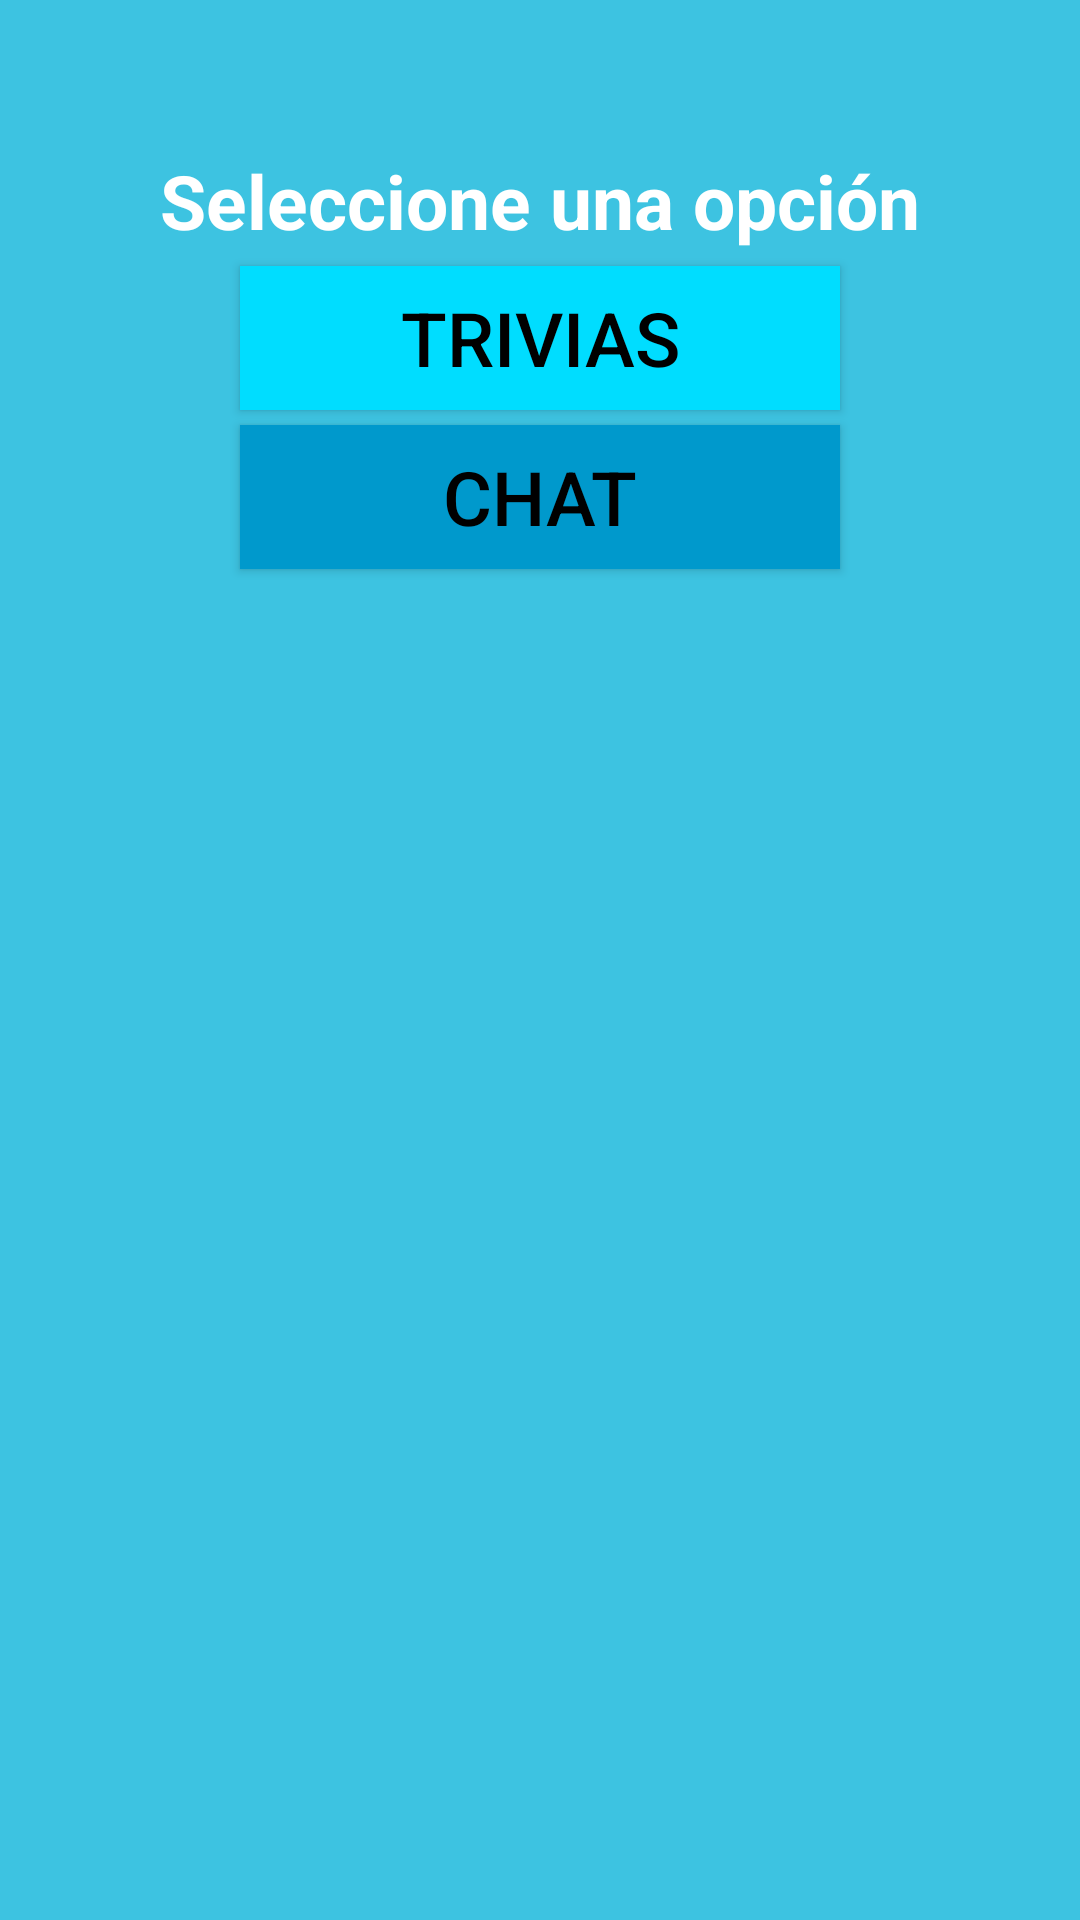

Here is an Android app screen rendered from its layout file. Give the layout XML and the strings, colors and styles it references.
<!-- AndroidManifest.xml: application theme AppTheme -->
<!-- res/layout/principal_menu.xml -->
<?xml version="1.0" encoding="utf-8"?>
<LinearLayout xmlns:android="http://schemas.android.com/apk/res/android"
    android:orientation="vertical" android:layout_width="match_parent"
    android:layout_height="match_parent"
    android:background="#3dc3e1">

    <TextView
        android:layout_width="match_parent"
        android:layout_height="wrap_content"
        android:layout_centerHorizontal="true"
        android:layout_gravity="center"
        android:layout_marginTop="50dp"
        android:gravity="center"
        android:text="Seleccione una opción"
        android:textColor="#ffffff"
        android:textStyle="bold"
        android:textSize="25.0sp"/>


    <Button
        android:id="@+id/btntri"
        android:layout_width="match_parent"
        android:layout_height="wrap_content"
        android:layout_gravity="center"
        android:layout_marginLeft="80dp"
        android:layout_marginRight="80dp"
        android:layout_marginTop="5dp"
        android:background="@android:color/holo_blue_bright"
        android:gravity="center"
        android:text="Trivias"
        android:textColor="#000000"
        android:textSize="25.0sp" />

    <Button
        android:id="@+id/btnchat"
        android:layout_width="match_parent"
        android:layout_height="wrap_content"
        android:layout_gravity="center"
        android:layout_marginLeft="80dp"
        android:layout_marginRight="80dp"
        android:layout_marginTop="5dp"
        android:background="@android:color/holo_blue_dark"
        android:gravity="center"
        android:text="Chat"
        android:textColor="#000000"
        android:textSize="25.0sp"
        android:drawableLeft="@drawable/comment" />

</LinearLayout>
<!-- resources referenced by this layout -->
<resources>

</resources>
